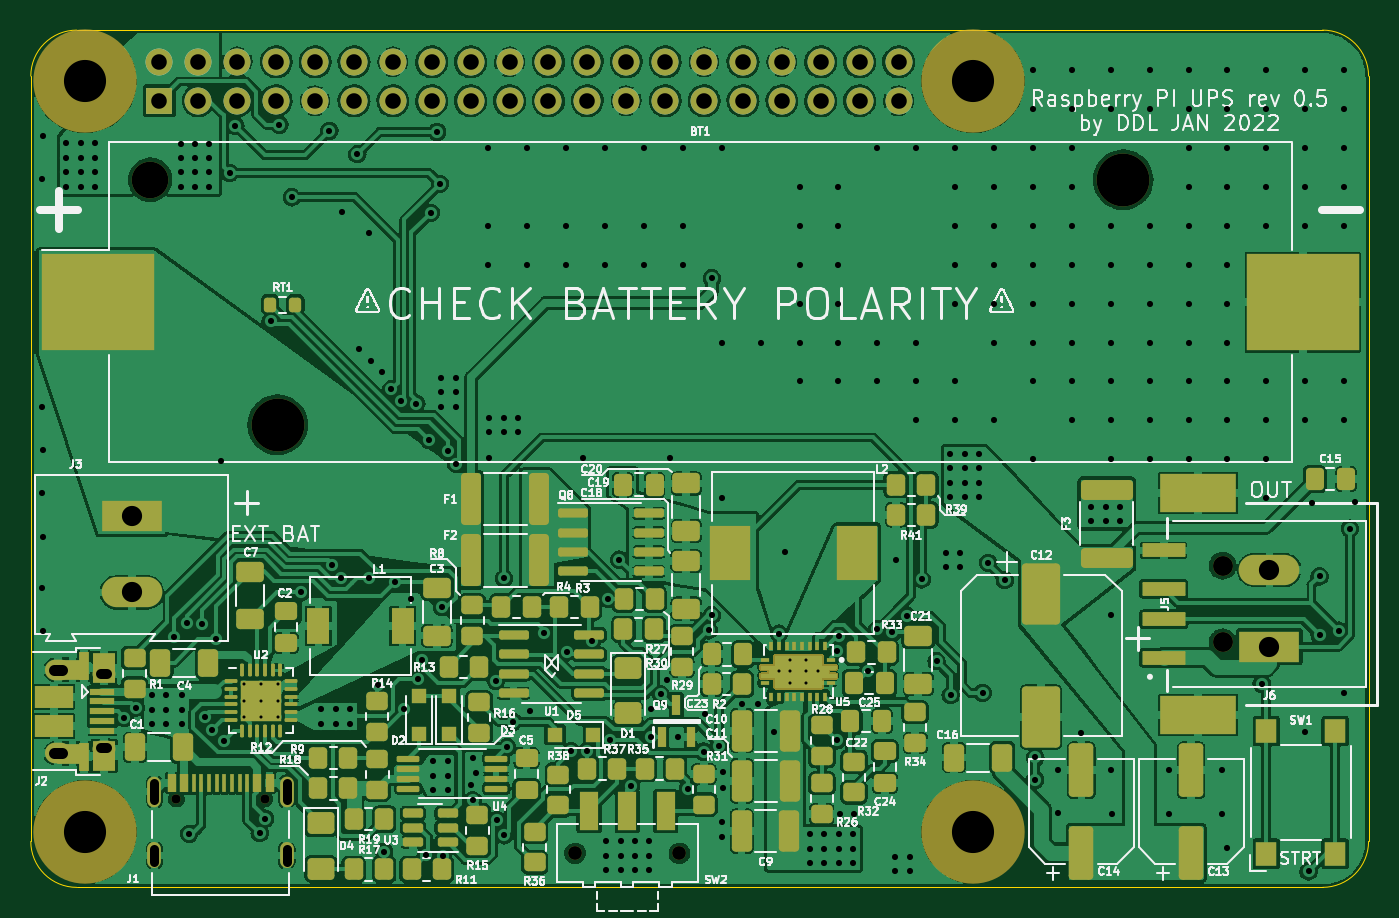
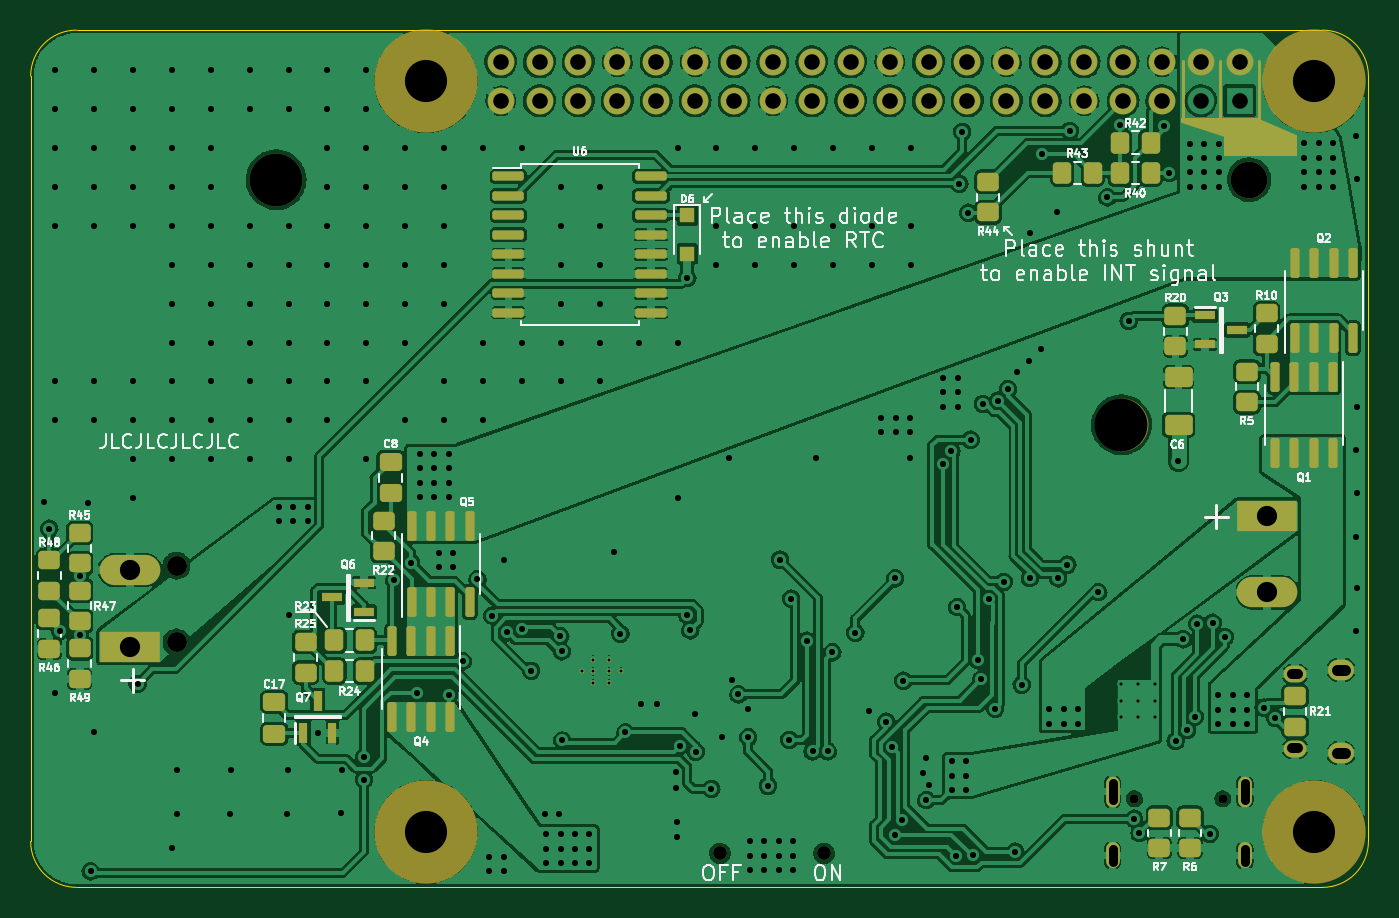
Circuit board: 11 layer files. Board 87.4 x 56.0 mm.
- bottom_copper: PiUPS-B_Cu.gbl (431157 bytes)
- bottom_mask: PiUPS-B_Mask.gbs (7760 bytes)
- paste: PiUPS-B_Paste.gbp (4938 bytes)
- bottom_silk: PiUPS-B_Silkscreen.gbo (58056 bytes)
- outline: PiUPS-Edge_Cuts.gm1 (1084 bytes)
- top_copper: PiUPS-F_Cu.gtl (569345 bytes)
- top_mask: PiUPS-F_Mask.gts (37732 bytes)
- paste: PiUPS-F_Paste.gtp (26150 bytes)
- top_silk: PiUPS-F_Silkscreen.gto (154580 bytes)
- drill: PiUPS-NPTH.drl (927 bytes)
- drill: PiUPS-PTH.drl (8278 bytes)

=== bottom_copper: PiUPS-B_Cu.gbl (431157 bytes, source omitted) ===
=== bottom_mask: PiUPS-B_Mask.gbs (7760 bytes, source omitted) ===
=== paste: PiUPS-B_Paste.gbp ===
G04 #@! TF.GenerationSoftware,KiCad,Pcbnew,6.0.4-6f826c9f35~116~ubuntu20.04.1*
G04 #@! TF.CreationDate,2022-05-05T15:44:48+02:00*
G04 #@! TF.ProjectId,PiUPS,50695550-532e-46b6-9963-61645f706362,rev?*
G04 #@! TF.SameCoordinates,Original*
G04 #@! TF.FileFunction,Paste,Bot*
G04 #@! TF.FilePolarity,Positive*
%FSLAX46Y46*%
G04 Gerber Fmt 4.6, Leading zero omitted, Abs format (unit mm)*
G04 Created by KiCad (PCBNEW 6.0.4-6f826c9f35~116~ubuntu20.04.1) date 2022-05-05 15:44:48*
%MOMM*%
%LPD*%
G01*
G04 APERTURE LIST*
G04 Aperture macros list*
%AMRoundRect*
0 Rectangle with rounded corners*
0 $1 Rounding radius*
0 $2 $3 $4 $5 $6 $7 $8 $9 X,Y pos of 4 corners*
0 Add a 4 corners polygon primitive as box body*
4,1,4,$2,$3,$4,$5,$6,$7,$8,$9,$2,$3,0*
0 Add four circle primitives for the rounded corners*
1,1,$1+$1,$2,$3*
1,1,$1+$1,$4,$5*
1,1,$1+$1,$6,$7*
1,1,$1+$1,$8,$9*
0 Add four rect primitives between the rounded corners*
20,1,$1+$1,$2,$3,$4,$5,0*
20,1,$1+$1,$4,$5,$6,$7,0*
20,1,$1+$1,$6,$7,$8,$9,0*
20,1,$1+$1,$8,$9,$2,$3,0*%
G04 Aperture macros list end*
%ADD10R,1.300000X0.600000*%
%ADD11R,1.000000X1.000000*%
%ADD12RoundRect,0.250000X-0.450000X0.350000X-0.450000X-0.350000X0.450000X-0.350000X0.450000X0.350000X0*%
%ADD13RoundRect,0.250000X0.450000X-0.350000X0.450000X0.350000X-0.450000X0.350000X-0.450000X-0.350000X0*%
%ADD14RoundRect,0.150000X0.150000X-0.825000X0.150000X0.825000X-0.150000X0.825000X-0.150000X-0.825000X0*%
%ADD15RoundRect,0.250000X-0.350000X-0.450000X0.350000X-0.450000X0.350000X0.450000X-0.350000X0.450000X0*%
%ADD16RoundRect,0.150000X0.875000X0.150000X-0.875000X0.150000X-0.875000X-0.150000X0.875000X-0.150000X0*%
%ADD17RoundRect,0.150000X-0.150000X0.825000X-0.150000X-0.825000X0.150000X-0.825000X0.150000X0.825000X0*%
%ADD18RoundRect,0.250000X0.350000X0.450000X-0.350000X0.450000X-0.350000X-0.450000X0.350000X-0.450000X0*%
%ADD19RoundRect,0.250000X-0.475000X0.337500X-0.475000X-0.337500X0.475000X-0.337500X0.475000X0.337500X0*%
%ADD20RoundRect,0.250000X0.650000X-0.412500X0.650000X0.412500X-0.650000X0.412500X-0.650000X-0.412500X0*%
%ADD21R,0.600000X1.300000*%
%ADD22RoundRect,0.250000X0.475000X-0.337500X0.475000X0.337500X-0.475000X0.337500X-0.475000X-0.337500X0*%
G04 APERTURE END LIST*
D10*
X131975000Y-105400000D03*
X131975000Y-103500000D03*
X134075000Y-104450000D03*
D11*
X110875000Y-79525000D03*
X110875000Y-82025000D03*
D12*
X79000000Y-86075000D03*
X79000000Y-88075000D03*
D13*
X152525000Y-104050000D03*
X152525000Y-102050000D03*
D14*
X71220000Y-87550000D03*
X69950000Y-87550000D03*
X68680000Y-87550000D03*
X67410000Y-87550000D03*
X67410000Y-82600000D03*
X68680000Y-82600000D03*
X69950000Y-82600000D03*
X71220000Y-82600000D03*
D12*
X91225000Y-77325000D03*
X91225000Y-79325000D03*
X78050000Y-118850000D03*
X78050000Y-120850000D03*
D13*
X135800000Y-109375000D03*
X135800000Y-107375000D03*
D12*
X73050000Y-85925000D03*
X73050000Y-87925000D03*
D15*
X80625000Y-74775000D03*
X82625000Y-74775000D03*
D13*
X152525000Y-107825000D03*
X152525000Y-105825000D03*
X71180000Y-112920000D03*
X71180000Y-110920000D03*
D16*
X122550000Y-76980000D03*
X122550000Y-78250000D03*
X122550000Y-79520000D03*
X122550000Y-80790000D03*
X122550000Y-82060000D03*
X122550000Y-83330000D03*
X122550000Y-84600000D03*
X122550000Y-85870000D03*
X113250000Y-85870000D03*
X113250000Y-84600000D03*
X113250000Y-83330000D03*
X113250000Y-82060000D03*
X113250000Y-80790000D03*
X113250000Y-79520000D03*
X113250000Y-78250000D03*
X113250000Y-76980000D03*
D15*
X80625000Y-76750000D03*
X82625000Y-76750000D03*
D17*
X68690000Y-90100000D03*
X69960000Y-90100000D03*
X71230000Y-90100000D03*
X72500000Y-90100000D03*
X72500000Y-95050000D03*
X71230000Y-95050000D03*
X69960000Y-95050000D03*
X68690000Y-95050000D03*
D12*
X80050000Y-118850000D03*
X80050000Y-120850000D03*
X150550000Y-104025000D03*
X150550000Y-106025000D03*
D18*
X133925000Y-109275000D03*
X131925000Y-109275000D03*
D13*
X150550000Y-102250000D03*
X150550000Y-100250000D03*
D19*
X130250000Y-95605000D03*
X130250000Y-97680000D03*
D12*
X74325000Y-89725000D03*
X74325000Y-91725000D03*
D13*
X150550000Y-109800000D03*
X150550000Y-107800000D03*
D17*
X126345000Y-107300000D03*
X127615000Y-107300000D03*
X128885000Y-107300000D03*
X130155000Y-107300000D03*
X130155000Y-112250000D03*
X128885000Y-112250000D03*
X127615000Y-112250000D03*
X126345000Y-112250000D03*
D20*
X78800000Y-93200000D03*
X78800000Y-90075000D03*
D14*
X128880000Y-104775000D03*
X127610000Y-104775000D03*
X126340000Y-104775000D03*
X125070000Y-104775000D03*
X125070000Y-99825000D03*
X126340000Y-99825000D03*
X127610000Y-99825000D03*
X128880000Y-99825000D03*
D10*
X77075000Y-86050000D03*
X77075000Y-87950000D03*
X74975000Y-87000000D03*
D21*
X135950000Y-113300000D03*
X134050000Y-113300000D03*
X135000000Y-111200000D03*
D12*
X130700000Y-99450000D03*
X130700000Y-101450000D03*
D18*
X133925000Y-107275000D03*
X131925000Y-107275000D03*
D22*
X137850000Y-113362500D03*
X137850000Y-111287500D03*
D18*
X86400000Y-76750000D03*
X84400000Y-76750000D03*
M02*

=== bottom_silk: PiUPS-B_Silkscreen.gbo (58056 bytes, source omitted) ===
=== outline: PiUPS-Edge_Cuts.gm1 ===
G04 #@! TF.GenerationSoftware,KiCad,Pcbnew,6.0.4-6f826c9f35~116~ubuntu20.04.1*
G04 #@! TF.CreationDate,2022-05-05T15:44:48+02:00*
G04 #@! TF.ProjectId,PiUPS,50695550-532e-46b6-9963-61645f706362,rev?*
G04 #@! TF.SameCoordinates,Original*
G04 #@! TF.FileFunction,Profile,NP*
%FSLAX46Y46*%
G04 Gerber Fmt 4.6, Leading zero omitted, Abs format (unit mm)*
G04 Created by KiCad (PCBNEW 6.0.4-6f826c9f35~116~ubuntu20.04.1) date 2022-05-05 15:44:48*
%MOMM*%
%LPD*%
G01*
G04 APERTURE LIST*
G04 #@! TA.AperFunction,Profile*
%ADD10C,0.050000*%
G04 #@! TD*
G04 APERTURE END LIST*
D10*
X150750000Y-123400016D02*
G75*
G03*
X153750416Y-120399584I0J3000416D01*
G01*
X153750416Y-120399584D02*
X153750832Y-70425000D01*
X153750816Y-70425000D02*
G75*
G03*
X150750416Y-67424584I-3000416J0D01*
G01*
X150750416Y-67424584D02*
X69400416Y-67424584D01*
X69400416Y-67424600D02*
G75*
G03*
X66400000Y-70425000I-16J-3000400D01*
G01*
X66399584Y-120399584D02*
X66400000Y-70425000D01*
X66399600Y-120399584D02*
G75*
G03*
X69400000Y-123400000I3000400J-16D01*
G01*
X150750000Y-123400000D02*
X69400000Y-123400000D01*
M02*

=== top_copper: PiUPS-F_Cu.gtl (569345 bytes, source omitted) ===
=== top_mask: PiUPS-F_Mask.gts (37732 bytes, source omitted) ===
=== paste: PiUPS-F_Paste.gtp (26150 bytes, source omitted) ===
=== top_silk: PiUPS-F_Silkscreen.gto (154580 bytes, source omitted) ===
=== drill: PiUPS-NPTH.drl ===
M48
; DRILL file {KiCad 6.0.4-6f826c9f35~116~ubuntu20.04.1} date Thu May  5 15:44:58 2022
; FORMAT={-:-/ absolute / metric / decimal}
; #@! TF.CreationDate,2022-05-05T15:44:58+02:00
; #@! TF.GenerationSoftware,Kicad,Pcbnew,6.0.4-6f826c9f35~116~ubuntu20.04.1
; #@! TF.FileFunction,NonPlated,1,2,NPTH
FMAT,2
METRIC
; #@! TA.AperFunction,NonPlated,NPTH,ComponentDrill
T1C0.600
; #@! TA.AperFunction,NonPlated,NPTH,ComponentDrill
T2C0.900
; #@! TA.AperFunction,NonPlated,NPTH,ComponentDrill
T3C1.300
; #@! TA.AperFunction,NonPlated,NPTH,ComponentDrill
T4C2.390
; #@! TA.AperFunction,NonPlated,NPTH,ComponentDrill
T5C2.750
; #@! TA.AperFunction,NonPlated,NPTH,ComponentDrill
T6C3.450
%
G90
G05
T1
X75.901Y-117.625
X81.681Y-117.625
T2
X101.95Y-121.175
X108.75Y-121.175
T3
X144.225Y-102.4
X144.225Y-107.4
T4
X74.194Y-77.192
T5
X69.932Y-70.77
X69.932Y-119.77
X127.932Y-70.77
X127.932Y-119.77
T6
X82.524Y-93.192
X137.724Y-77.192
T0
M30

=== drill: PiUPS-PTH.drl (8278 bytes, source omitted) ===
